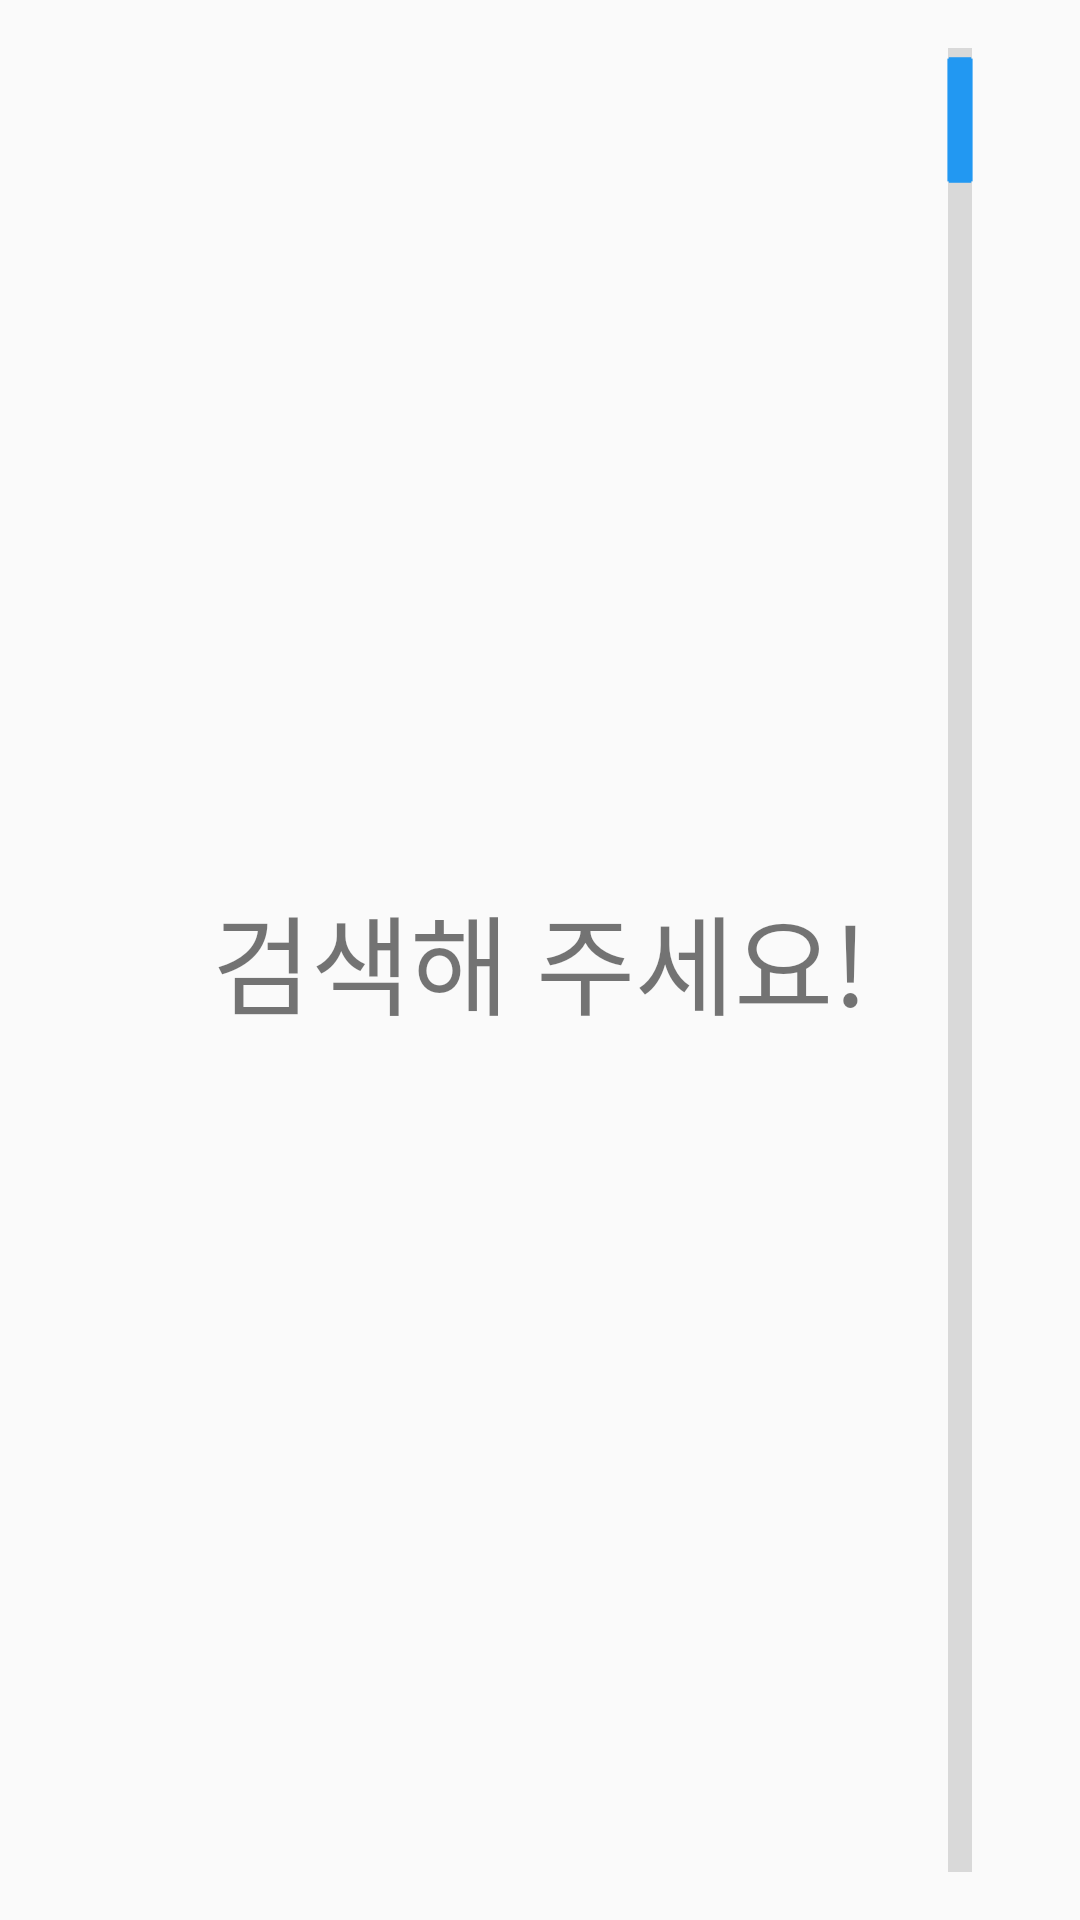

Android layout source for this screen:
<!-- AndroidManifest.xml: application theme AppTheme -->
<!-- res/layout/activity_add_playlist.xml -->
<?xml version="1.0" encoding="utf-8"?>
<FrameLayout xmlns:android="http://schemas.android.com/apk/res/android"
    android:layout_width="match_parent"
    android:layout_height="match_parent"
    android:orientation="vertical"
    android:padding="16dp">


    <ListView
        android:id="@+id/add_playlist_lv"
        android:layout_width="match_parent"
        android:layout_height="match_parent"
        android:choiceMode="multipleChoice"
        android:fastScrollAlwaysVisible="true"
        android:fastScrollEnabled="true"
        android:scrollbarStyle="outsideInset" />

    <TextView
        android:id="@+id/add_playlist_tv"
        android:layout_width="match_parent"
        android:layout_height="match_parent"
        android:gravity="center"
        android:text="@string/notify_search"
        android:textSize="36sp" />

    <android.support.design.widget.FloatingActionButton
        android:id="@+id/add_playlist_fab"
        android:layout_width="wrap_content"
        android:layout_height="wrap_content"
        android:layout_gravity="bottom|end"
        android:layout_margin="@dimen/fab_margin"
        android:src="@android:drawable/ic_input_add"
        android:visibility="gone" />

</FrameLayout>
<!-- resources referenced by this layout -->
<resources>
  <dimen name="fab_margin">16dp</dimen>
  <string name="notify_search">검색해 주세요!</string>
  <style name="AppTheme" parent="Theme.AppCompat.Light.DarkActionBar">
          
          <item name="colorPrimary">@color/colorPrimary</item>
          <item name="colorPrimaryDark">@color/colorPrimaryDark</item>
          <item name="colorAccent">#2196F3</item>
          <item name="android:fastScrollThumbDrawable">@drawable/fast_thumb</item>
      </style>
  <color name="colorPrimary">#3F51B5</color>
  <color name="colorPrimaryDark">#303F9F</color>
  <!-- drawable fast_thumb (drawable) -->
  <?xml version="1.0" encoding="utf-8"?>
  <selector xmlns:android="http://schemas.android.com/apk/res/android">
      <item android:state_pressed="true" android:drawable="@mipmap/ic_fastscroll_thumb_pressed_holo_blue"/>
      <item android:drawable="@mipmap/ic_fastscroll_thumb_default_holo"/>
  </selector>
</resources>
